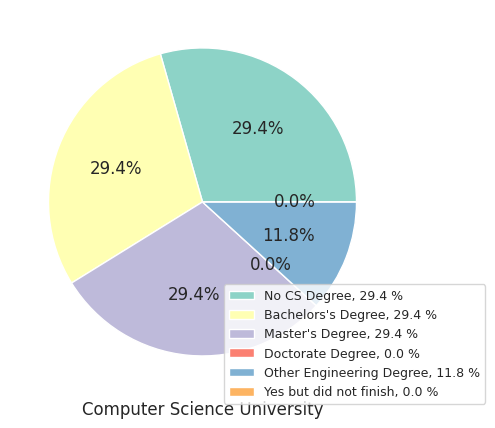

The matplotlib source for this figure: (Note: this script raises an exception after producing the figure.)
import matplotlib as mpl

mpl.use("pgf")

import matplotlib.pyplot as plt
import seaborn as sns
import numpy as np

fig = plt.figure()

fig.set_size_inches(5.90666, 5)

sns.set(style="ticks")

plt.xlabel("Computer Science University")

data = np.array([29.41, 29.41, 29.41, 0, 11.76, 0])
labels = [
    "No CS Degree",
    "Bachelors's Degree",
    "Master's Degree",
    "Doctorate Degree",
    "Other Engineering Degree",
    "Yes but did not finish",
]

max = int(data.max())
colors = sns.color_palette("Set3")[0:7]

plt.pie(data, colors=colors, autopct="%.1f%%")
legend_labels = ["%s, %1.1f %%" % (l, s) for l, s in zip(labels, data)]
plt.legend(legend_labels, bbox_to_anchor=(1.25, -0.04), loc="lower right", fontsize=9)

plt.tight_layout()
fig.savefig("plot.png", dpi=100)
fig.savefig("plot.pgf", format="pgf")
